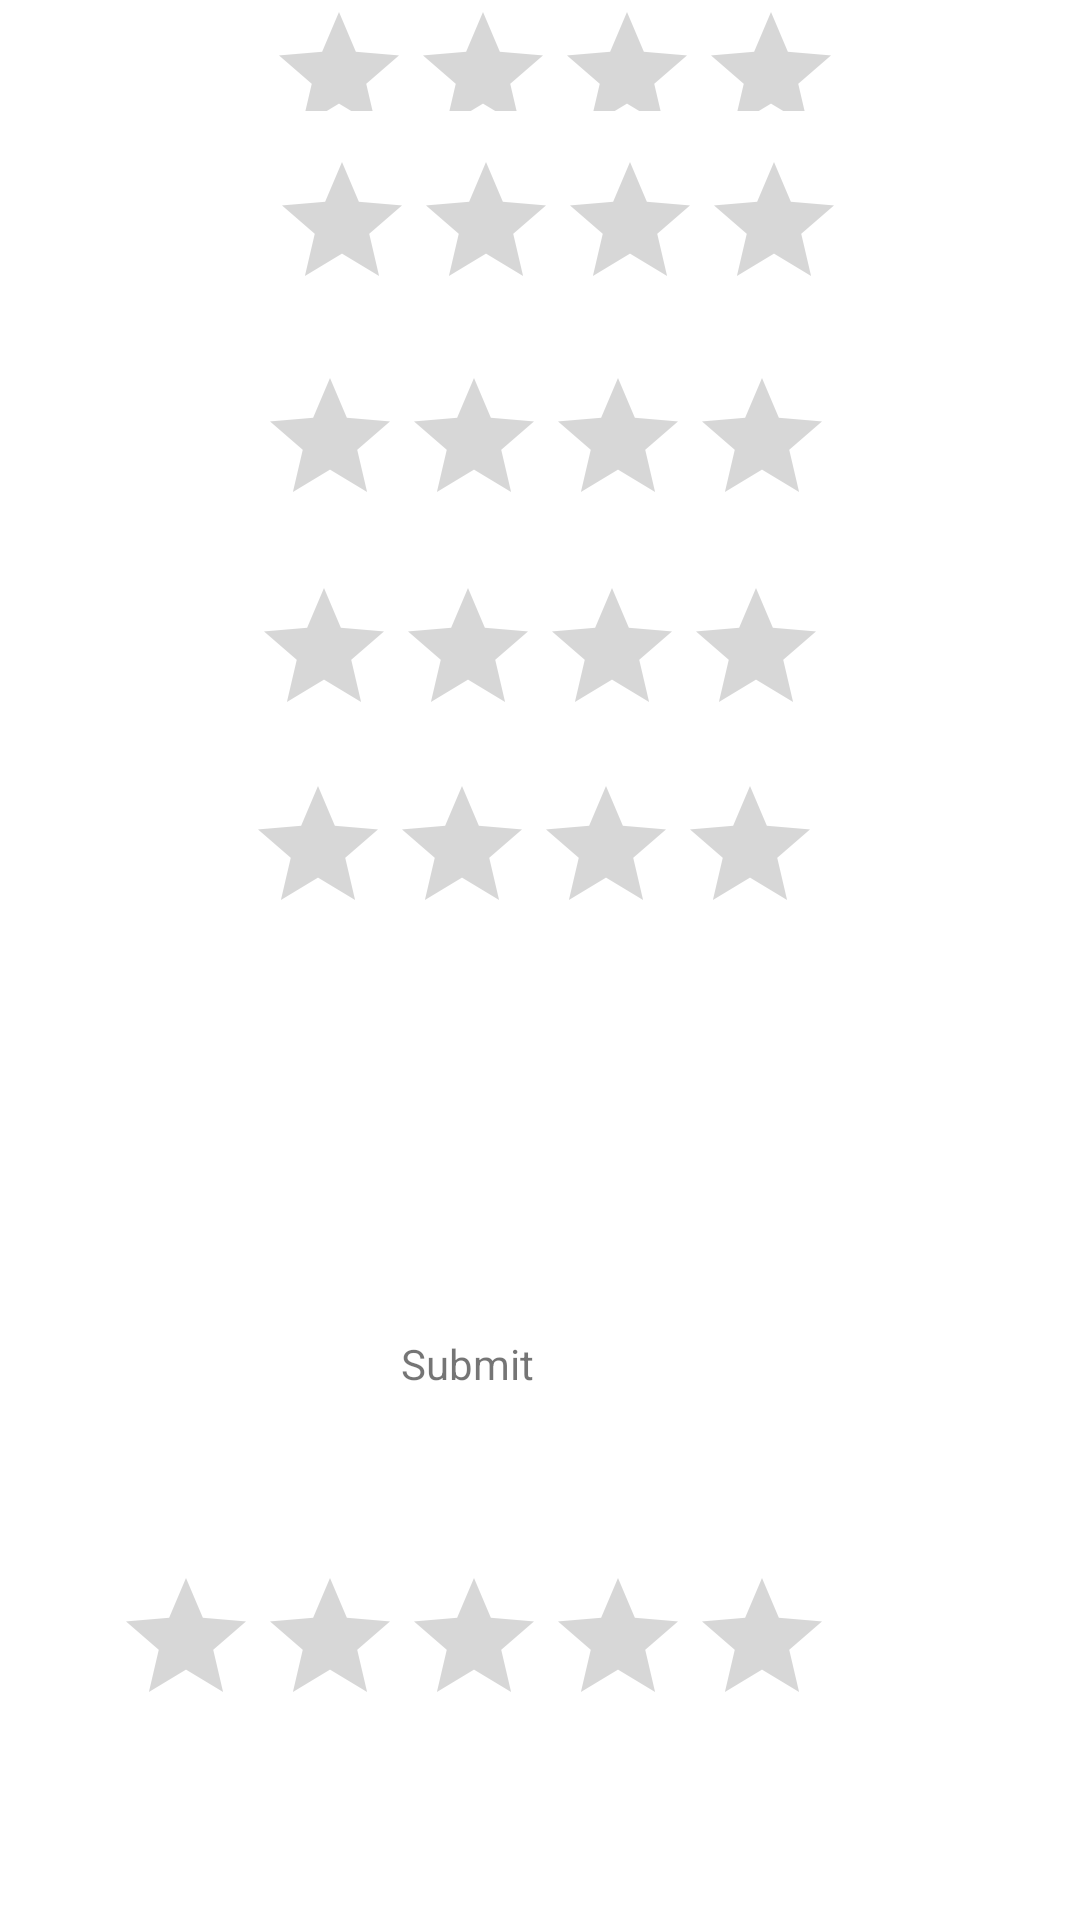

Reconstruct the res/layout file that produces this screen, plus the resources it refers to.
<!-- AndroidManifest.xml: application theme Theme.ClassCSE225 -->
<!-- res/layout/activity_av_rating_sec.xml -->
<?xml version="1.0" encoding="utf-8"?>
<RelativeLayout xmlns:android="http://schemas.android.com/apk/res/android"
    xmlns:app="http://schemas.android.com/apk/res-auto"
    xmlns:tools="http://schemas.android.com/tools"
    android:layout_width="match_parent"
    android:layout_height="match_parent"
    tools:context=".AvRatingSec">

    <RatingBar
        android:id="@+id/R6"
        android:layout_width="wrap_content"
        android:layout_height="wrap_content"
        android:layout_above="@+id/R5"
        android:layout_alignParentStart="true"
        android:layout_alignParentEnd="true"
        android:layout_marginStart="89dp"
        android:layout_marginEnd="82dp"
        android:layout_marginBottom="13dp" />

    <RatingBar
        android:id="@+id/R5"
        android:layout_width="wrap_content"
        android:layout_height="wrap_content"
        android:layout_above="@+id/R4"
        android:layout_alignParentStart="true"
        android:layout_alignParentEnd="true"
        android:layout_marginStart="90dp"
        android:layout_marginEnd="81dp"
        android:layout_marginBottom="15dp" />

    <RatingBar
        android:id="@+id/R4"
        android:layout_width="wrap_content"
        android:layout_height="wrap_content"
        android:layout_above="@+id/R3"
        android:layout_alignParentStart="true"
        android:layout_alignParentEnd="true"
        android:layout_marginStart="86dp"
        android:layout_marginEnd="85dp"
        android:layout_marginBottom="13dp" />

    <RatingBar
        android:id="@+id/R3"
        android:layout_width="wrap_content"
        android:layout_height="wrap_content"
        android:layout_above="@+id/R2"
        android:layout_alignParentStart="true"
        android:layout_alignParentEnd="true"
        android:layout_marginStart="84dp"
        android:layout_marginEnd="87dp"
        android:layout_marginBottom="9dp" />

    <RatingBar
        android:id="@+id/R2"
        android:layout_width="wrap_content"
        android:layout_height="wrap_content"
        android:layout_above="@+id/tvR1"
        android:layout_alignParentStart="true"
        android:layout_alignParentEnd="true"
        android:layout_marginStart="82dp"
        android:layout_marginEnd="89dp"
        android:layout_marginBottom="130dp" />

    <TextView
        android:id="@+id/tvR1"
        android:layout_width="wrap_content"
        android:layout_height="wrap_content"
        android:layout_above="@+id/R1"
        android:layout_alignParentEnd="true"
        android:layout_marginEnd="182dp"
        android:layout_marginBottom="58dp"
        android:text="Submit" />

    <RatingBar
        android:id="@+id/R1"
        android:layout_width="wrap_content"
        android:layout_height="wrap_content"
        android:layout_alignParentEnd="true"
        android:layout_alignParentBottom="true"
        android:layout_marginEnd="82dp"
        android:layout_marginBottom="61dp"
        android:hint="REsult"
        android:isIndicator="true"
        android:clickable="false"
        />

</RelativeLayout>
<!-- resources referenced by this layout -->
<resources>
  <style name="Theme.ClassCSE225" parent="Theme.MaterialComponents.DayNight.NoActionBar">
          
          <item name="colorPrimary">@color/purple_500</item>
          <item name="colorPrimaryVariant">@color/purple_700</item>
          <item name="colorOnPrimary">@color/white</item>
          
          <item name="colorSecondary">@color/teal_200</item>
          <item name="colorSecondaryVariant">@color/teal_700</item>
          <item name="colorOnSecondary">@color/black</item>
          
          <item name="android:statusBarColor">?attr/colorPrimaryVariant</item>
          
      </style>
  <!-- not gathered from this repository: default colours our renderer supplied (Android Studio template values) -->
  <color name="purple_500">#FF6200EE</color>
  <color name="purple_700">#FF3700B3</color>
  <color name="teal_200">#FF03DAC5</color>
  <color name="teal_700">#FF018786</color>
  <color name="black">#FF000000</color>
  <color name="white">#FFFFFFFF</color>
</resources>
